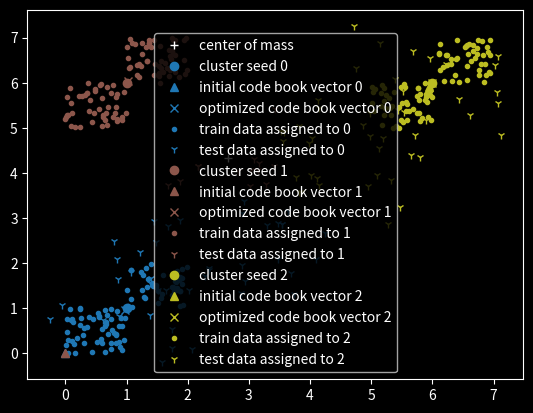

The matplotlib source for this figure:
import numpy as np
import matplotlib.pyplot as plt
import logging
import os

from matplotlib import colors as mpl_colors
from scipy.optimize import minimize


def generate_test_data(cluster_seeds: np.ndarray, n, max_dif):
    dim = cluster_seeds.shape[1] if len(cluster_seeds.shape) >= 2 else cluster_seeds.shape[0]
    array = np.zeros((n * cluster_seeds.shape[0], dim))
    index = 0
    for seed in cluster_seeds:
        for i in range(n):
            array[index] += seed + np.random.choice([-1, 1]) * max_dif * np.random.random(dim)
            index += 1

    return array


# noinspection PyArgumentList
class KMeansClassifier:
    def __init__(self, k: int,
                 train_data: np.ndarray,
                 norm: int = 2,
                 method='Nelder-Mead',
                 cb0=None,
                 max_iterations=11,
                 epsilon=.3,
                 allow_code_book_pruning=False):
        """
        This classifier tries to split a given data set into k classes, by assigning them to the point of mass of the
        nearest cluster.
        :param k: amount of classes
        :param train_data: data used for training
        :param norm: used for determining the distance between points
        :param method: used method for minimize solver. The Nelder-Mead method works just fine for most circumstances
        :param cb0: initial guess for the initial cluster points. this may drasticly improve the results because if unset
        the classifier will pick code book at random
        """
        # assign values
        self.k = k
        self.train_data = train_data
        self.norm = norm
        self.method = method

        # get init code_book
        self.init_code_book = cb0 if cb0 is not None else self.__generate_init_code_book(k, train_data.shape[1],
                                                                                         train_data.min(),
                                                                                         tra_data.max())

        # self.maximize_expectation(max_iterations, epsilon, method)
        self.optimized_code_book, self.assignment_matrix, self.code_book_history = self.expectation_maximization(
            self.init_code_book,
            self.train_data, epsilon,
            max_iterations,
            allow_code_book_pruning)

    def predict_cluster(self, data: np.ndarray, code_book=None):
        if code_book is not None:
            return self.__generate_assignment_table(code_book, data)
        return self.__generate_assignment_table(self.optimized_code_book, data)

    def expectation_maximization(self, code_book: np.ndarray, train_data: np.ndarray, epsilon: float,
                                 max_iteration: int, allow_code_book_pruning: bool):
        iteration = 0
        assignment_matrix = None
        old_score = 0
        code_book_history = [code_book]
        while iteration < max_iteration:
            assignment_matrix = self.__generate_assignment_table(code_book, train_data)
            code_book = self.__optimize_code_book(code_book, train_data, assignment_matrix, allow_code_book_pruning)
            score = self.__J(code_book, assignment_matrix, train_data)
            dif = abs(old_score - score)
            logging.debug(f"iteration {iteration}, score: {score}, old_score: {old_score} difference: {dif}")
            old_score = score
            if dif < epsilon:
                break
            code_book_history.append(code_book)
            iteration += 1
        return code_book, assignment_matrix, code_book_history

    @staticmethod
    def __generate_init_code_book(k, dim, min_val, max_val):
        array = np.zeros((k, dim))
        for k_i in range(k):
            array[k_i] += np.random.choice([min_val, max_val]) * np.random.random(dim)
        return array

    @staticmethod
    def __optimize_code_book(code_book: np.ndarray, train_data: np.ndarray, assignment_matrix: np.ndarray,
                             allow_code_book_pruning: bool):
        n_code_book = np.zeros(code_book.shape)
        remove_i = []
        for c_i, cb_ve in enumerate(n_code_book):
            as_m_i = assignment_matrix[:, c_i]
            as_m_i_sum = np.sum(as_m_i)
            if as_m_i_sum == 0:
                remove_i.append(c_i)
                continue
            cb_ve += np.sum((as_m_i * train_data.transpose()).transpose(), axis=0) / np.sum(as_m_i)

        if len(remove_i) > 0:
            logging.warning(f"unused code_book entry {remove_i}")
            if allow_code_book_pruning:
                n_code_book = np.delete(n_code_book, remove_i, axis=0)
                logging.debug(f"removed {remove_i}, new code book: {n_code_book}")
        return n_code_book

    def __generate_assignment_table(self, cluster_matrix: np.ndarray, data_matrix: np.ndarray):
        m = np.zeros((data_matrix.shape[0], cluster_matrix.shape[0]))
        for row_i, row in enumerate(m):
            ld_index = self.__get_lowest_distance_index(data_matrix[row_i], cluster_matrix)
            row[ld_index] = 1
        return m

    def __get_lowest_distance_index(self, data_vector: np.ndarray, cluster_matrix: np.ndarray):
        lowest_distance = None
        lowest_distance_index = None
        for cluster_index, cluster_v in enumerate(cluster_matrix):
            tmp = np.linalg.norm(data_vector - cluster_v, ord=self.norm)
            if lowest_distance is None or tmp < lowest_distance:
                lowest_distance = tmp
                lowest_distance_index = cluster_index
        return lowest_distance_index

    def __J(self, code_book, assignment_matrix, train_data):
        J = 0
        for tv_i, train_vector in enumerate(train_data):
            for cv_i, cluster_vector in enumerate(code_book):
                J += assignment_matrix[tv_i, cv_i] * np.linalg.norm(train_vector - cluster_vector, ord=self.norm)
        return J


if __name__ == '__main__':
    # set loglevel
    logging.basicConfig(level=os.environ.get("LOGLEVEL", "INFO"))

    # init plot
    plt.style.use("dark_background")
    fig = plt.figure()
    ax0 = fig.add_subplot(1, 1, 1)

    # setup test data
    cl_se = np.array([[1, 1],
                      [1, 6],
                      [6, 6]])
    tra_data = generate_test_data(cl_se, 100, 1)

    # generate color dict
    labels = np.unique(list(range(cl_se.shape[0])))
    if len(labels) > len(mpl_colors.TABLEAU_COLORS.keys()):
        colors = np.random.choice(list(mpl_colors.XKCD_COLORS.keys()), size=len(labels))
    else:
        colors = np.random.choice(list(mpl_colors.TABLEAU_COLORS.keys()), size=len(labels))
    color_dict = dict(zip(labels, colors))
    legend_patches = []

    # init classifier
    classifier = KMeansClassifier(cl_se.shape[0], tra_data)

    cl_se_predicted = classifier.predict_cluster(cl_se)

    # generate test data
    # com = np.array(center_of_mass(classifier.optimized_code_book))
    com = np.mean(classifier.optimized_code_book, axis=0)
    test_data = generate_test_data(com, 50, 3)

    test_data_assigned = classifier.predict_cluster(test_data)
    legend_patches.append(ax0.plot(com[0],
                                   com[1],
                                   linestyle=" ",
                                   marker='+',
                                   color="white",
                                   label=f"center of mass")[0])

    for i in range(classifier.assignment_matrix.shape[1]):
        assigned_cluster = cl_se_predicted[:, i] == 1
        legend_patches.append(ax0.plot(cl_se[assigned_cluster, 0],
                                       cl_se[assigned_cluster, 1],
                                       linestyle=" ",
                                       marker='o',
                                       color=color_dict[labels[i]],
                                       label=f"cluster seed {labels[i]}")[0])

        legend_patches.append(ax0.plot(classifier.init_code_book[i, 0],
                                       classifier.init_code_book[i, 1],
                                       linestyle=" ",
                                       marker='^',
                                       color=color_dict[labels[i]],
                                       label=f"initial code book vector {labels[i]}")[0])

        legend_patches.append(ax0.plot(classifier.optimized_code_book[i, 0],
                                       classifier.optimized_code_book[i, 1],
                                       linestyle=" ",
                                       marker='x',
                                       color=color_dict[labels[i]],
                                       label=f"optimized code book vector {labels[i]}")[0])

        assigned_cluster = classifier.assignment_matrix[:, i] == 1
        legend_patches.append(ax0.plot(classifier.train_data[assigned_cluster, 0],
                                       classifier.train_data[assigned_cluster, 1],
                                       linestyle=" ",
                                       marker='.',
                                       color=color_dict[labels[i]],
                                       label=f"train data assigned to {labels[i]}")[0])

        assigned_cluster = test_data_assigned[:, i] == 1
        legend_patches.append(ax0.plot(test_data[assigned_cluster, 0],
                                       test_data[assigned_cluster, 1],
                                       linestyle=" ",
                                       marker='1',
                                       color=color_dict[labels[i]],
                                       label=f"test data assigned to {labels[i]}")[0])

    plt.legend(handles=legend_patches)
    plt.show()
